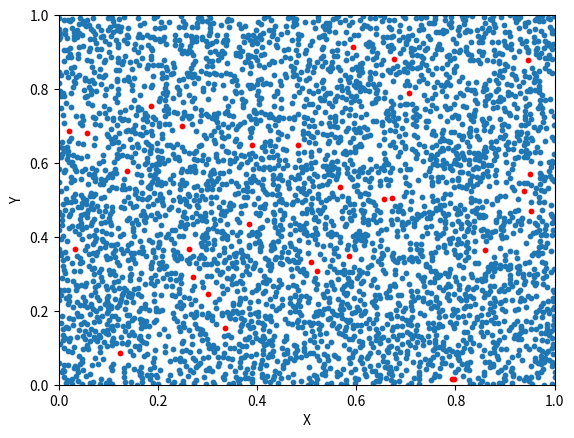

Write the Python code that produced this figure.
# -----------------------------------------------------------------------------
# From Numpy to Python
# Copyright (2017) Nicolas P. Rougier - BSD license
# More information at https://github.com/rougier/numpy-book
# -----------------------------------------------------------------------------
import numpy as np
from scipy import spatial
import matplotlib.pyplot as plt
from mpl_toolkits.mplot3d import Axes3D

# 3D version

def Bridson_sampling(sizeI=(1, 1), spacing=0.005, nPts=4000, showIter=True):
    # References: Fast Poisson Disk Sampling in Arbitrary Dimensions
    #             Robert Bridson, SIGGRAPH, 2007
    # Previous points and the spacing
    pts1 = np.random.rand(30, 2) #Should be input value of this function
    p_spacing = 0.02

    #Setting properties of iteration
    ndim = len(sizeI)
    cellsize = spacing / np.sqrt(ndim)
    k = 5
    dartFactor = 4

    #Make grid size such that there is just one pt in each grid
    dm = spacing/np.sqrt(ndim)

    # Make a grid and convert it into a nx3 array
    #sGrid_nd = np.mgrid[0:sizeI[0]:cellsize, 0:sizeI[1]:cellsize, 0:sizeI[2]:cellsize]
    #sGrid_nd = np.mgrid[0:sizeI[i]:cellsize for i in range(ndim)]
    sGrid_nd = np.mgrid[0:sizeI[0]:cellsize, 0:sizeI[1]:cellsize]
    #patchwork
    #sGrid_nd_1 =

    sGrid = np.array([sGrid_nd[i][:].flatten() for i in range(ndim)]).T
    del(sGrid_nd)
    #sizeGrid = np.size(sGrid[0])

    #Thrown in a particular grid
    emptyGrid = np.ones(sGrid.shape[0], dtype=bool)
    nEmptyGrid = emptyGrid.sum()
    scoreGrid = np.zeros(sGrid.shape[0])

    # Darts to be thrown per iterations
    if nPts == 0:
        nPts = nEmptyGrid
        ndarts = np.round(nEmptyGrid / dartFactor)
    ndarts = np.round(nPts / dartFactor)

    # Initialize Parameters
    ptsCreated = 0
    pts = np.empty(shape=(1, ndim))
    iter = 0

    # Start Iterative process
    while ptsCreated < nPts and nEmptyGrid > 0:
        # Thrown darts in eligible grids
        availGrid,  = np.where(emptyGrid)
        dataPts = min(nEmptyGrid, ndarts)
        p = np.random.choice(availGrid, int(dataPts), replace=False)
        tempPts = sGrid[p, :] + dm * np.random.rand(len(p), ndim)

        # Find good dart throws
        D, _ = spatial.KDTree(np.vstack((pts, tempPts))).query(tempPts, k=2)
        #D = np.reshape(D[:, 1], (-1, 1))
        D = D[:, 1]

        #Check with previous points
        Dist, _ = spatial.KDTree(np.vstack((pts1, tempPts))).query(tempPts, k=2)
        Dist = Dist[:, 1]

        withinI = np.array([tempPts[:, i] < sizeI[i] for i in range(ndim)]).T
        withinI = np.array([np.prod(x) for x in withinI])
        eligiblePts = (withinI>0)*(D>spacing)*(Dist>p_spacing)

       # scorePts = tempPts[eligiblePts==False, :]
        tempPts = tempPts[eligiblePts, :]
        # Update empty Grid
    #     emptyPts = np.floor((tempPts + dm - 1) / dm)
    #     emptyPts_0 = emptyPts[0]
    #     emptyPts_1 = emptyPts[1]
    #     emptyPts_2 = emptyPts[2]
    #     emptyPts = (emptyPts_0, emptyPts_1, emptyPts_2)
    #     emptyIdx = np.ravel(sizeGrid, emptyPts)  # 이거 좀 더 유심히
    #     emptyGrid[emptyIdx] = 0
        # alternatively,
        emptyGrid[p[eligiblePts]] = False

    #     # Update score pts
    #     scorePts = floor((scorePts + dm - 1) / dm)
    #     scorePts_0 = scorePts[0]
    #     scorePts_1 = scorePts[1]
    #     scorePts_2 = scorePts[2]
    #     scorePts = [scorePts_0, scorePts_1, scorePts_2]
    #     scoreIdx = np.ravel(sizeGrid, scorePts)
    #     scoreGrid[scoreIdx]= scoreGrid([scoreIdx] + 1
    #
        bad_dart_grid = p[eligiblePts==False]
        scoreGrid[bad_dart_grid] = scoreGrid[bad_dart_grid] + 1
        # Update emptyGrid if scoreGrid has exceeded k dart throws

        # Update quantities for next iterations
        nEmptyGrid = emptyGrid.sum()
        pts = np.vstack((pts, tempPts))
        ptsCreated = pts.shape[0]
        if showIter:
            print('Iteration: {}    Points Created: {}    EmptyGrid:{}'.format(iter, pts.shape[0], nEmptyGrid))
        iter += 1
    # Cut down pts if more points are generated
    if pts.shape[0] > nPts:
        p = np.arange(pts.shape[0])
        p = np.random.choice(p, nPts, replace=False)
        pts = pts[p, :]

    if showIter:
        print('Iteration: {}    (final)Points Created: {}    EmptyGrid:{}'.format(iter,pts.shape[0],nEmptyGrid))

    return pts, pts1

if __name__ == '__main__':
    points1 = Bridson_sampling()

    pts1 = points1[1]
    #####Figure_Section#####
    plt.close('all')
    fig = plt.figure()
    #subplot setting
    #ax1 = fig.add_subplot(1, 1, 1, projection='3d')
    ax1 = fig.add_subplot(1, 1, 1)
    #fig.subplots_adjust(hspace= 0.5, wspace = 0.3)
    X = [x for (x, y) in points1[0]]
    Y = [y for (x, y) in points1[0]]
    #Z = [z for (x, y, z) in points1[0]]

    X1 = [x for (x, y) in pts1]
    Y1 = [y for (x, y) in pts1]
    #Z1 = [z for (x, y, z) in pts1]
    #Another things..
    #ax1.scatter(X, Y, Z, s= 10)
    #ax1.scatter(X1, Y1, Z1, s=100, c='r')
    ax1.scatter(X, Y, s=10)
    ax1.scatter(X1, Y1, s=10, c='r')
    ax1.set_xlim(0, 1)
    ax1.set_ylim(0, 1)
    #ax1.set_zlim(0, 1)
    ax1.set_xlabel('X')
    ax1.set_ylabel('Y')
    #ax1.set_zlabel('Z')

    plt.show()